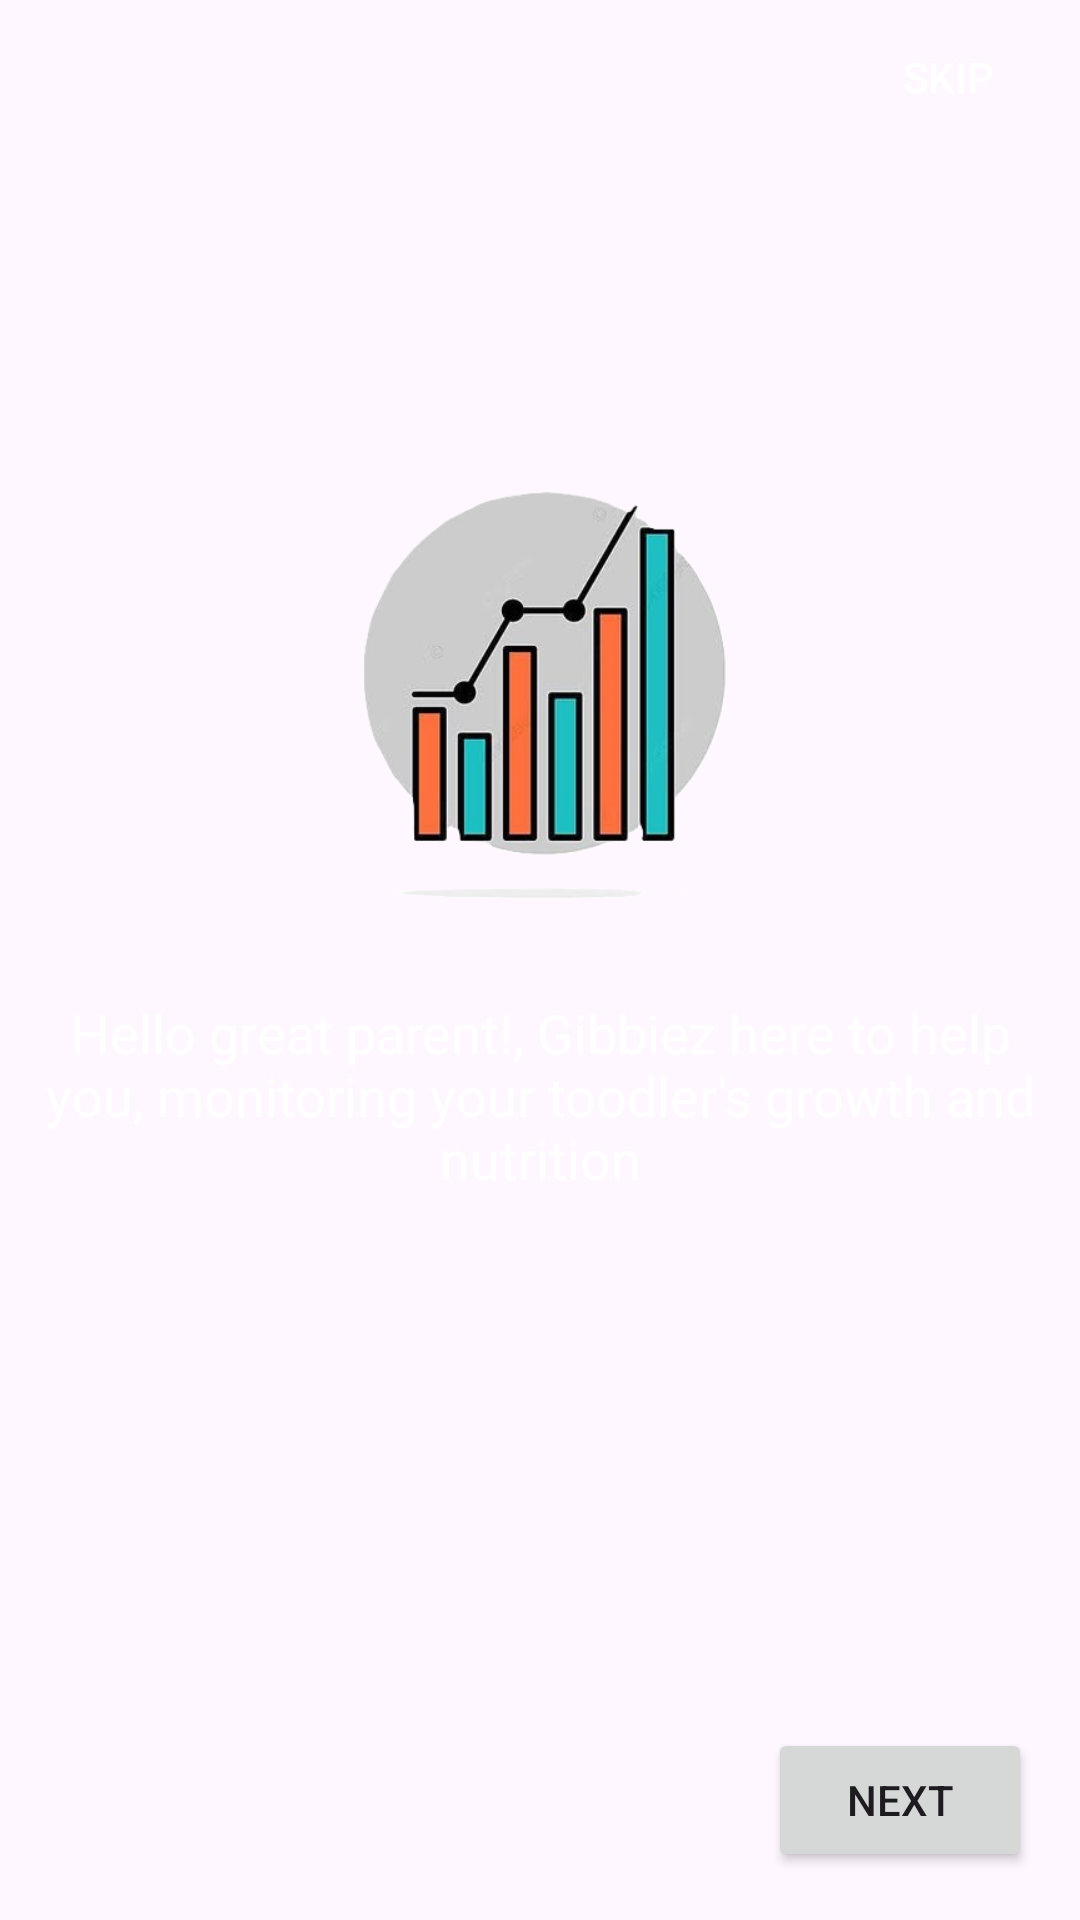

Produce the Android XML layout that renders to this screen, including the resource entries it uses.
<!-- AndroidManifest.xml: application theme Theme.Gibbiez -->
<!-- res/layout/activity_onboarding1.xml -->
<?xml version="1.0" encoding="utf-8"?>
<androidx.constraintlayout.widget.ConstraintLayout
    xmlns:android="http://schemas.android.com/apk/res/android"
    xmlns:app="http://schemas.android.com/apk/res-auto"
    android:layout_width="match_parent"
    android:layout_height="match_parent"
    android:background="@drawable/background">

    <ImageView
        android:id="@+id/imageOnboarding1"
        android:layout_width="200dp"
        android:layout_height="200dp"
        android:layout_marginTop="124dp"
        android:src="@drawable/onboarding1"
        app:layout_constraintEnd_toEndOf="parent"
        app:layout_constraintHorizontal_bias="0.507"
        app:layout_constraintStart_toStartOf="parent"
        app:layout_constraintTop_toTopOf="parent" />

    <TextView
        android:id="@+id/description1"
        android:layout_width="wrap_content"
        android:layout_height="wrap_content"
        android:layout_marginTop="8dp"
        android:text="Hello great parent!, Gibbiez here to help you,
monitoring your toodler's growth and nutrition"
        android:textAlignment="center"
        android:textColor="@android:color/white"
        android:textSize="18sp"
        app:layout_constraintEnd_toEndOf="parent"
        app:layout_constraintHorizontal_bias="0.0"
        app:layout_constraintStart_toStartOf="parent"
        app:layout_constraintTop_toBottomOf="@id/imageOnboarding1" />

    <Button
        android:id="@+id/btnNext"
        android:layout_width="wrap_content"
        android:layout_height="wrap_content"
        android:text="Next"
        app:layout_constraintBottom_toBottomOf="parent"
        app:layout_constraintEnd_toEndOf="parent"
        android:layout_margin="16dp" />

    <Button
        android:id="@+id/btn_skip"
        android:layout_width="wrap_content"
        android:layout_height="wrap_content"
        android:text="Skip"
        android:textColor="@android:color/white"
        android:background="@android:color/transparent"
        android:padding="16dp"
        app:layout_constraintEnd_toEndOf="parent"
        app:layout_constraintTop_toTopOf="parent"
        app:layout_constraintMarginEnd="16dp"
        app:layout_constraintMarginTop="16dp" />

</androidx.constraintlayout.widget.ConstraintLayout>
<!-- resources referenced by this layout -->
<resources>
  <!-- drawable onboarding1: png bitmap (drawable, 50378 bytes) -->
  <style name="Theme.Gibbiez" parent="Base.Theme.Gibbiez" />
  <style name="Base.Theme.Gibbiez" parent="Theme.Material3.DayNight.NoActionBar">
          
          
      </style>
</resources>
